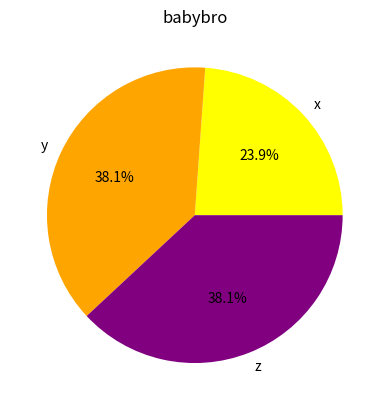

This chart was generated by the following Python code:
import matplotlib.pyplot as plt 
lst = [14513,23145,23134] 
lab = ['x','y','z'] 
plt.pie(lst,labels=lab,colors=['yellow','orange','purple'],autopct='%.1f%%')  
plt.title('babybro')
plt.show() 
print('hello')
print('haha') 
print('yahoo')
print('google')
